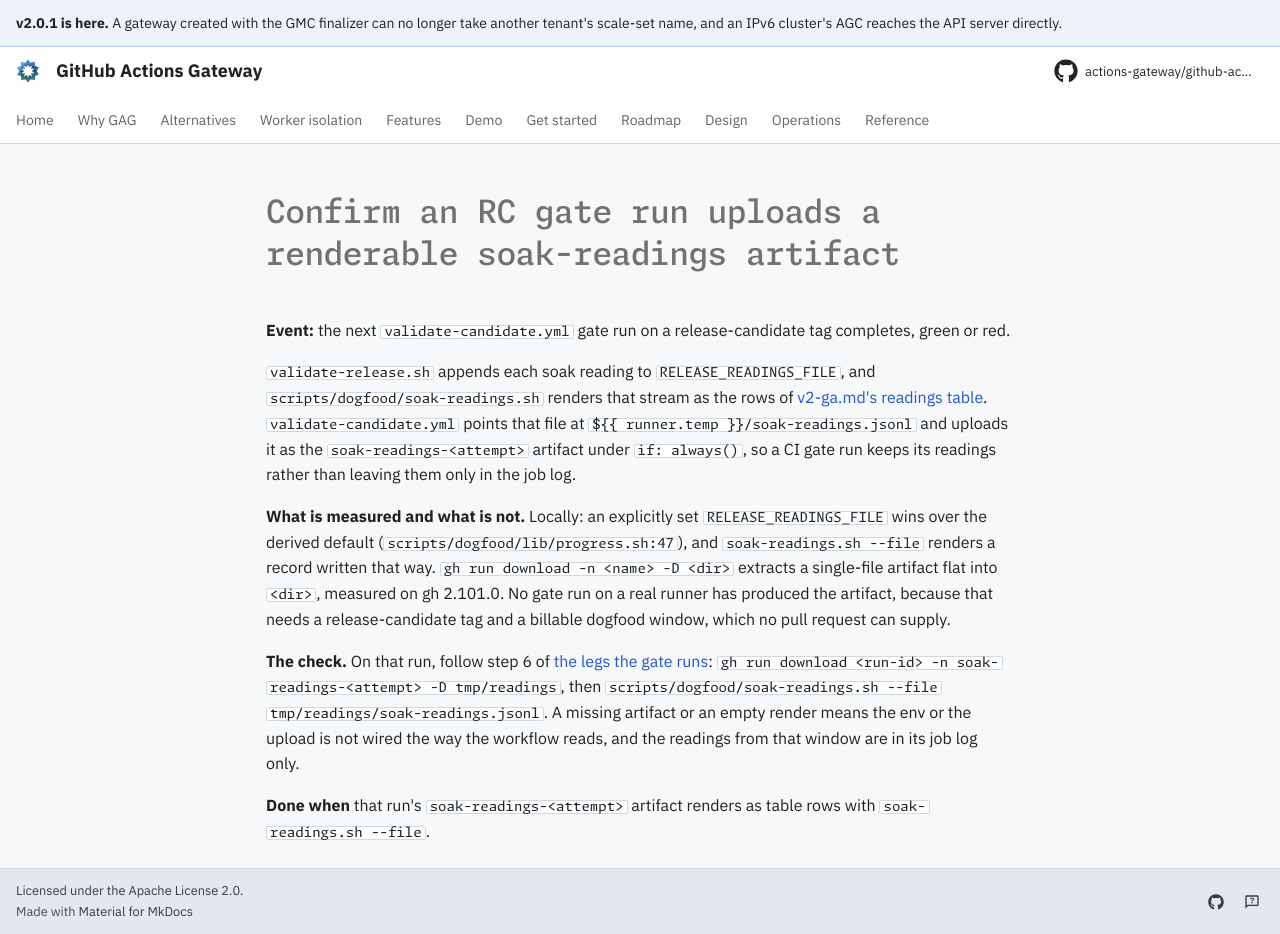

repository: actions-gateway/github-actions-gateway · page: dev/queue/Q1223/index.html · generator: mkdocs

---
id: Q1223
rank: ajlp
labels:
    - tests
    - dogfood
target: ../../.github/workflows/validate-candidate.yml
status: deferred
size: S
---

# Confirm an RC gate run uploads a renderable soak-readings artifact

**Event:** the next `validate-candidate.yml` gate run on a release-candidate tag completes, green or red.

`validate-release.sh` appends each soak reading to `RELEASE_READINGS_FILE`, and `scripts/dogfood/soak-readings.sh` renders that stream as the rows of [v2-ga.md's readings table](../plan/v2-ga.md#soak-readings).
`validate-candidate.yml` points that file at `${{ runner.temp }}/soak-readings.jsonl` and uploads it as the `soak-readings-<attempt>` artifact under `if: always()`, so a CI gate run keeps its readings rather than leaving them only in the job log.

**What is measured and what is not.** Locally: an explicitly set `RELEASE_READINGS_FILE` wins over the derived default (`scripts/dogfood/lib/progress.sh:47`), and `soak-readings.sh --file` renders a record written that way.
`gh run download -n <name> -D <dir>` extracts a single-file artifact flat into `<dir>`, measured on gh 2.101.0.
No gate run on a real runner has produced the artifact, because that needs a release-candidate tag and a billable dogfood window, which no pull request can supply.

**The check.** On that run, follow step 6 of [the legs the gate runs](../operations/release.md#the-legs-the-gate-runs): `gh run download <run-id> -n soak-readings-<attempt> -D tmp/readings`, then `scripts/dogfood/soak-readings.sh --file tmp/readings/soak-readings.jsonl`.
A missing artifact or an empty render means the env or the upload is not wired the way the workflow reads, and the readings from that window are in its job log only.

**Done when** that run's `soak-readings-<attempt>` artifact renders as table rows with `soak-readings.sh --file`.
